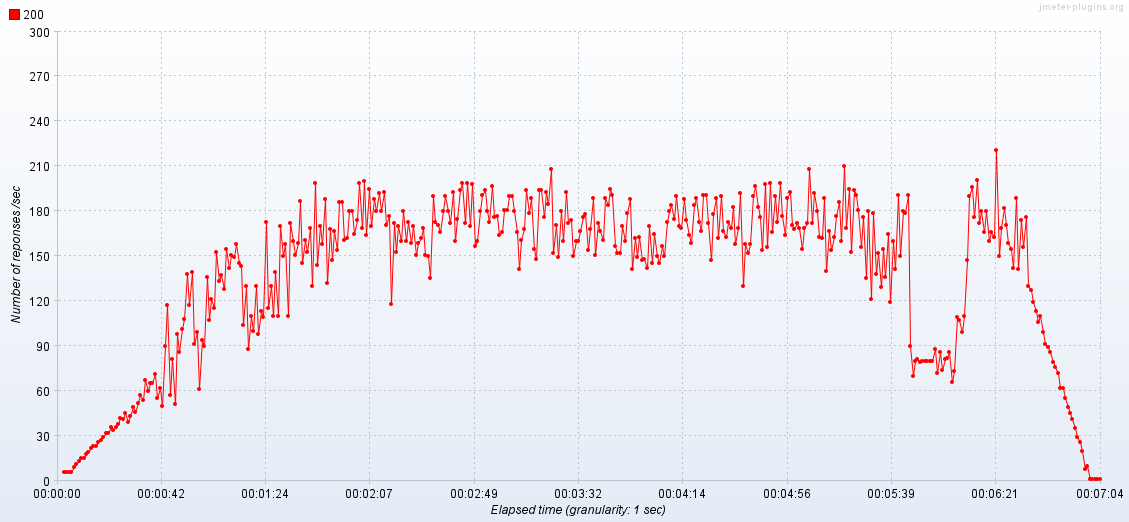

Values plotted in this chart, from the file beside it:
Elapsed time; 200
11:57:24,0; 6.0
11:57:25,0; 6.0
11:57:26,0; 6.0
11:57:27,0; 6.0
11:57:28,0; 9.0
11:57:29,0; 11.0
11:57:30,0; 13.0
11:57:31,0; 15.0
11:57:32,0; 15.0
11:57:33,0; 18.0
11:57:34,0; 19.0
11:57:35,0; 22.0
11:57:36,0; 23.0
11:57:37,0; 23.0
11:57:38,0; 26.0
11:57:39,0; 27.0
11:57:40,0; 29.0
11:57:41,0; 32.0
11:57:42,0; 32.0
11:57:43,0; 36.0
11:57:44,0; 34.0
11:57:45,0; 36.0
11:57:46,0; 38.0
11:57:47,0; 42.0
11:57:48,0; 41.0
11:57:49,0; 45.0
11:57:50,0; 39.0
11:57:51,0; 43.0
11:57:52,0; 49.0
11:57:53,0; 46.0
11:57:54,0; 52.0
11:57:55,0; 57.0
11:57:56,0; 54.0
11:57:57,0; 67.0
11:57:58,0; 60.0
11:57:59,0; 65.0
11:58:00,0; 65.0
11:58:01,0; 71.0
11:58:02,0; 55.0
11:58:03,0; 62.0
11:58:04,0; 50.0
11:58:05,0; 90.0
11:58:06,0; 117.0
11:58:07,0; 57.0
11:58:08,0; 81.0
11:58:09,0; 51.0
11:58:10,0; 98.0
11:58:11,0; 86.0
11:58:12,0; 101.0
11:58:13,0; 108.0
11:58:14,0; 138.0
11:58:15,0; 117.0
11:58:16,0; 139.0
11:58:17,0; 91.0
11:58:18,0; 99.0
11:58:19,0; 61.0
11:58:20,0; 94.0
11:58:21,0; 90.0
11:58:22,0; 136.0
11:58:23,0; 107.0
... 362 more rows
